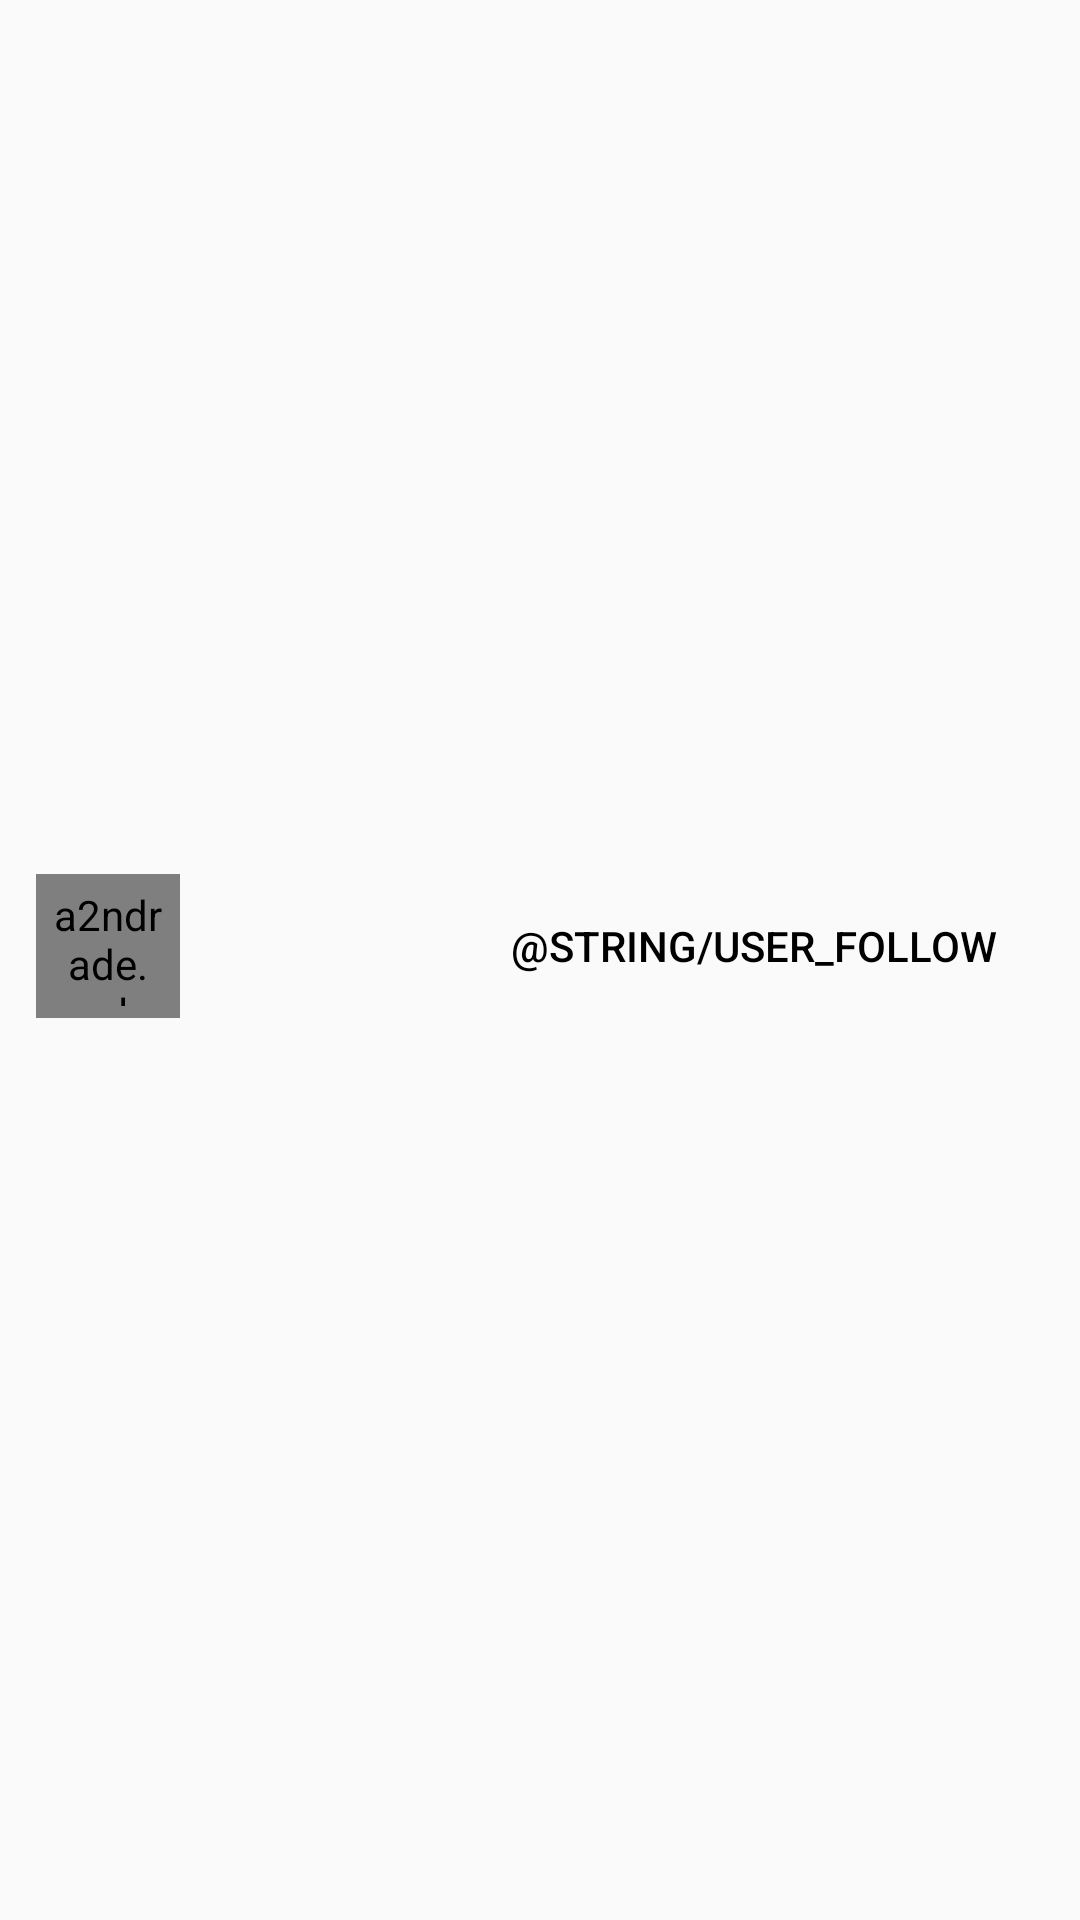

Android layout source for this screen:
<!-- AndroidManifest.xml: application theme AppTheme -->
<!-- res/layout/followers_list_item.xml -->
<RelativeLayout xmlns:android="http://schemas.android.com/apk/res/android"
    xmlns:tools="http://schemas.android.com/tools"
    android:layout_width="match_parent"
    android:layout_height="?android:listPreferredItemHeightLarge"
    android:clickable="true"
    android:foreground="?android:selectableItemBackground"
    android:gravity="center_vertical"
    android:minHeight="?android:listPreferredItemHeightLarge"
    android:paddingEnd="@dimen/padding_normal"
    android:paddingRight="@dimen/padding_normal">

    <a2ndrade.explore.ui.widget.CircularImageView
        android:id="@+id/avatar"
        android:layout_width="@dimen/avatar_bounds"
        android:layout_height="@dimen/avatar_bounds"
        android:layout_alignParentLeft="true"
        android:layout_alignParentTop="true"
        android:layout_marginEnd="@dimen/avatar_margin"
        android:layout_marginStart="@dimen/avatar_margin"
        android:padding="@dimen/avatar_padding"
        android:src="@drawable/avatar_placeholder" />

    <TextView
        android:id="@+id/name"
        style="@style/Widget.Explore.ListItem"
        android:layout_width="0dp"
        android:layout_height="wrap_content"
        android:layout_alignParentRight="true"
        android:layout_toRightOf="@id/avatar"
        tools:text="@string/tools_placeholder_title" />

    <TextView
        android:id="@+id/login"
        style="@style/Widget.Explore.ListItem.SecondaryText"
        android:layout_width="wrap_content"
        android:layout_height="wrap_content"
        android:layout_below="@id/name"
        android:layout_toLeftOf="@+id/follow"
        android:layout_toRightOf="@+id/avatar"
        tools:text="@string/tools_placeholder_description" />

    <android.support.v7.widget.AppCompatButton
        android:id="@+id/follow"
        style="@style/Base.Widget.AppCompat.Button.Borderless.Colored"
        android:textColor="@color/colorAccent"
        android:layout_width="wrap_content"
        android:layout_height="wrap_content"
        android:layout_alignParentEnd="true"
        android:layout_alignTop="@+id/name"
        android:text="@string/user_follow" />

</RelativeLayout>
<!-- resources referenced by this layout -->
<resources>
  <color name="colorAccent">#000</color>
  <dimen name="avatar_bounds">48dp</dimen>
  <dimen name="avatar_margin">12dp</dimen>
  <dimen name="avatar_padding">4dp</dimen>
  <dimen name="padding_normal">16dp</dimen>
  <string name="tools_placeholder_title">Amilcar Andrade</string>
  <style name="Widget.Explore.ListItem" parent="Widget.Explore">
          <item name="android:textAppearance">@style/TextAppearance.ListItem</item>
          <item name="android:ellipsize">end</item>
          <item name="android:lines">1</item>
      </style>
  <style name="Widget.Explore.ListItem.SecondaryText">
          <item name="android:textAppearance">@style/TextAppearance.ListItem.SecondaryText</item>
          <item name="android:lines">2</item>
      </style>
  <style name="AppTheme" parent="Theme.AppCompat.Light.NoActionBar">
          
          <item name="colorPrimary">@color/colorPrimary</item>
          <item name="colorPrimaryDark">@color/colorPrimaryDark</item>
          <item name="colorAccent">@color/colorAccent</item>
          <item name="drawerArrowStyle">@style/DrawerArrowStyle</item>
  
      </style>
  <style name="Widget.Explore" parent="android:Widget" />
  <style name="TextAppearance.ListItem" parent="@android:style/TextAppearance.Material.Body1">
          <item name="android:textSize">16sp</item>
          <item name="android:letterSpacing">0.02</item>
          <item name="android:textColor">@color/text_secondary_dark</item>
      </style>
  <style name="TextAppearance.ListItem.SecondaryText" parent="@android:style/TextAppearance.Material.Body1">
          <item name="android:textSize">14sp</item>
          <item name="android:textColor">@color/text_tertiary_dark</item>
      </style>
  <color name="colorPrimary">#FFF</color>
  <color name="colorPrimaryDark">#000</color>
  <style name="DrawerArrowStyle" parent="Widget.AppCompat.DrawerArrowToggle">
          <item name="color">@android:color/black</item>
      </style>
  <color name="text_secondary_dark">#8a000000</color>
  <color name="text_tertiary_dark">#61000000</color>
</resources>
